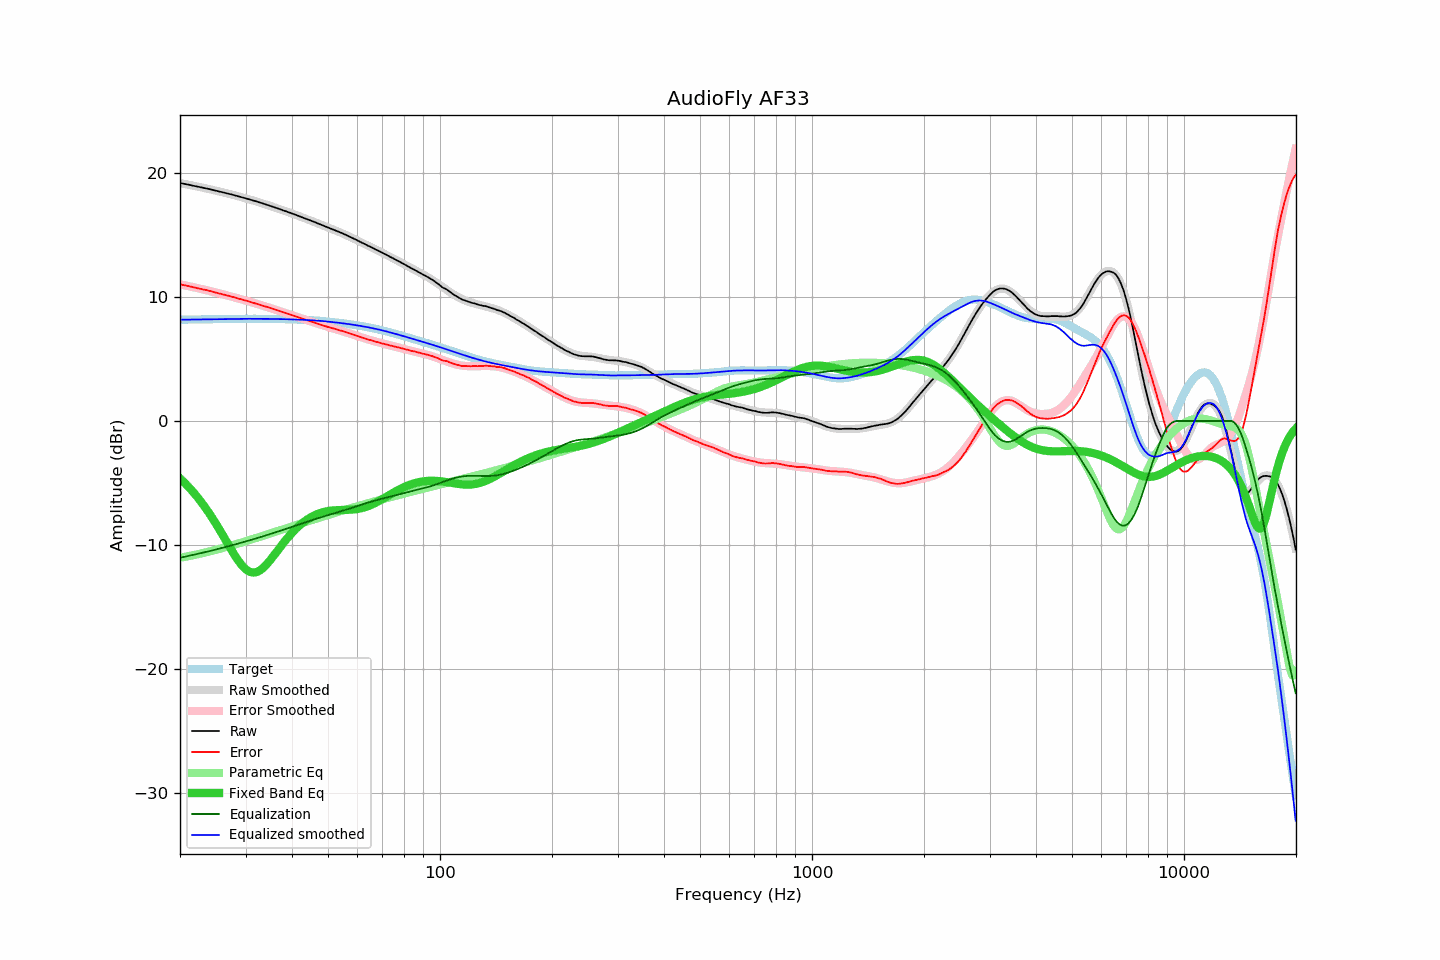

Values plotted in this chart, from the file beside it:
frequency, raw, error, smoothed, error_smoothed, equalization, parametric_eq, equalized_raw, equalized_smoothed, target
20.00, 19.19, 11.02, 19.19, 11.02, -11.02, -4.62, 8.16, 8.17, 8.17
20.20, 19.17, 11.00, 19.17, 11.00, -11.00, -4.74, 8.17, 8.17, 8.17
20.40, 19.14, 10.97, 19.14, 10.97, -10.97, -4.87, 8.17, 8.17, 8.17
20.61, 19.12, 10.94, 19.11, 10.94, -10.94, -5.00, 8.18, 8.17, 8.17
20.81, 19.09, 10.91, 19.09, 10.91, -10.91, -5.13, 8.17, 8.17, 8.18
21.02, 19.07, 10.89, 19.06, 10.89, -10.89, -5.27, 8.18, 8.18, 8.18
21.23, 19.04, 10.86, 19.04, 10.86, -10.86, -5.40, 8.18, 8.18, 8.18
21.44, 19.01, 10.83, 19.01, 10.83, -10.83, -5.55, 8.18, 8.18, 8.18
21.66, 18.98, 10.79, 18.98, 10.80, -10.80, -5.70, 8.18, 8.18, 8.18
21.87, 18.96, 10.77, 18.96, 10.77, -10.77, -5.85, 8.19, 8.19, 8.19
22.09, 18.93, 10.74, 18.93, 10.74, -10.74, -6.00, 8.19, 8.19, 8.19
22.31, 18.90, 10.71, 18.90, 10.71, -10.71, -6.16, 8.18, 8.19, 8.19
22.54, 18.87, 10.68, 18.87, 10.68, -10.68, -6.33, 8.19, 8.19, 8.19
22.76, 18.85, 10.65, 18.85, 10.65, -10.65, -6.50, 8.19, 8.19, 8.19
22.99, 18.82, 10.62, 18.82, 10.62, -10.62, -6.67, 8.19, 8.20, 8.20
23.22, 18.79, 10.59, 18.79, 10.59, -10.59, -6.85, 8.20, 8.20, 8.20
23.45, 18.77, 10.57, 18.76, 10.56, -10.56, -7.03, 8.21, 8.20, 8.20
23.69, 18.74, 10.54, 18.73, 10.53, -10.53, -7.21, 8.21, 8.20, 8.20
23.92, 18.71, 10.50, 18.70, 10.50, -10.50, -7.40, 8.21, 8.20, 8.20
24.16, 18.68, 10.47, 18.67, 10.47, -10.47, -7.60, 8.21, 8.21, 8.21
24.40, 18.65, 10.44, 18.64, 10.44, -10.44, -7.80, 8.21, 8.21, 8.21
24.65, 18.62, 10.41, 18.61, 10.40, -10.40, -8.00, 8.21, 8.21, 8.21
24.89, 18.58, 10.36, 18.58, 10.37, -10.37, -8.21, 8.21, 8.21, 8.21
25.14, 18.55, 10.33, 18.55, 10.34, -10.34, -8.42, 8.21, 8.22, 8.22
25.39, 18.52, 10.30, 18.52, 10.31, -10.31, -8.63, 8.21, 8.22, 8.22
25.65, 18.49, 10.27, 18.49, 10.27, -10.27, -8.85, 8.22, 8.22, 8.22
25.91, 18.46, 10.24, 18.46, 10.24, -10.24, -9.07, 8.22, 8.22, 8.22
26.16, 18.43, 10.20, 18.43, 10.20, -10.20, -9.29, 8.22, 8.22, 8.23
26.43, 18.40, 10.17, 18.40, 10.17, -10.17, -9.51, 8.23, 8.23, 8.23
26.69, 18.37, 10.14, 18.36, 10.14, -10.14, -9.73, 8.23, 8.23, 8.23
26.96, 18.34, 10.11, 18.33, 10.10, -10.10, -9.96, 8.24, 8.23, 8.23
27.23, 18.30, 10.07, 18.30, 10.07, -10.07, -10.18, 8.23, 8.23, 8.23
27.50, 18.27, 10.03, 18.27, 10.03, -10.03, -10.39, 8.24, 8.23, 8.23
27.77, 18.24, 10.00, 18.23, 10.00, -10.00, -10.61, 8.24, 8.24, 8.24
28.05, 18.20, 9.96, 18.20, 9.96, -9.96, -10.82, 8.24, 8.24, 8.24
28.33, 18.17, 9.93, 18.16, 9.93, -9.93, -11.02, 8.24, 8.24, 8.24
28.62, 18.13, 9.89, 18.13, 9.89, -9.89, -11.21, 8.24, 8.24, 8.24
28.90, 18.09, 9.85, 18.09, 9.85, -9.85, -11.39, 8.23, 8.24, 8.24
29.19, 18.06, 9.82, 18.06, 9.82, -9.82, -11.55, 8.24, 8.24, 8.24
29.48, 18.02, 9.78, 18.02, 9.78, -9.78, -11.71, 8.24, 8.24, 8.24
29.78, 17.99, 9.75, 17.99, 9.74, -9.74, -11.84, 8.24, 8.24, 8.24
30.08, 17.95, 9.70, 17.95, 9.71, -9.71, -11.96, 8.24, 8.24, 8.24
30.38, 17.91, 9.66, 17.91, 9.67, -9.67, -12.05, 8.24, 8.24, 8.24
30.68, 17.88, 9.63, 17.88, 9.63, -9.63, -12.13, 8.25, 8.24, 8.24
30.99, 17.84, 9.59, 17.84, 9.60, -9.60, -12.18, 8.24, 8.24, 8.24
31.30, 17.80, 9.55, 17.80, 9.56, -9.56, -12.21, 8.24, 8.24, 8.24
31.61, 17.77, 9.52, 17.76, 9.52, -9.52, -12.21, 8.25, 8.24, 8.24
31.93, 17.73, 9.49, 17.72, 9.48, -9.48, -12.20, 8.25, 8.24, 8.24
32.24, 17.69, 9.44, 17.68, 9.44, -9.44, -12.16, 8.25, 8.24, 8.24
32.57, 17.65, 9.41, 17.64, 9.40, -9.40, -12.10, 8.25, 8.24, 8.24
32.89, 17.60, 9.36, 17.60, 9.36, -9.36, -12.02, 8.24, 8.24, 8.24
33.22, 17.56, 9.32, 17.56, 9.32, -9.32, -11.92, 8.24, 8.24, 8.24
33.55, 17.52, 9.28, 17.52, 9.28, -9.28, -11.81, 8.24, 8.24, 8.24
33.89, 17.48, 9.24, 17.48, 9.24, -9.24, -11.68, 8.24, 8.24, 8.24
34.23, 17.44, 9.20, 17.44, 9.20, -9.20, -11.54, 8.24, 8.24, 8.24
34.57, 17.40, 9.16, 17.39, 9.16, -9.16, -11.39, 8.24, 8.24, 8.24
34.92, 17.35, 9.11, 17.35, 9.12, -9.12, -11.24, 8.23, 8.23, 8.23
35.27, 17.31, 9.08, 17.31, 9.08, -9.08, -11.08, 8.23, 8.23, 8.23
35.62, 17.27, 9.04, 17.26, 9.03, -9.03, -10.91, 8.23, 8.23, 8.23
35.97, 17.22, 8.99, 17.22, 8.99, -8.99, -10.74, 8.23, 8.23, 8.23
... 635 more rows
